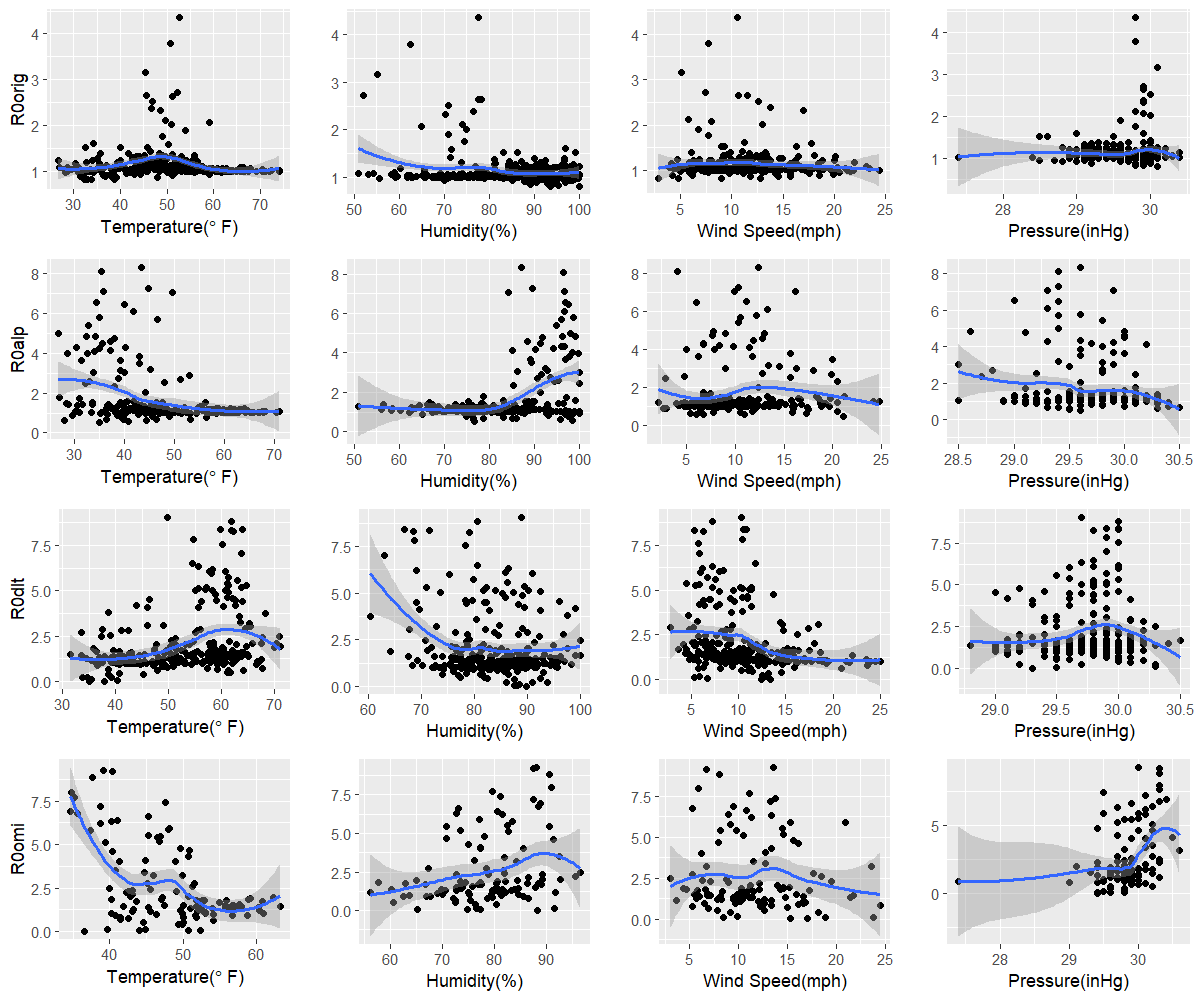

The table this chart was drawn from, first rows:
orig, 32.2, 100, 2.9, 30.1
alp, 34.9, 76.6, 21.1, 29.6
dlt, 38, 89.8, 12.4, 29.3
omi, 36.5, 88.3, 15.3, 29.4
